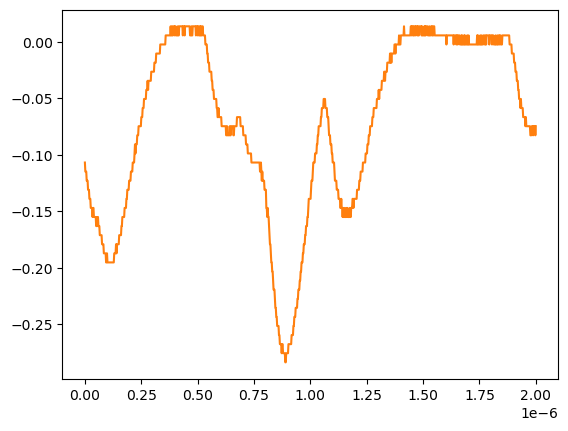

The file beside this chart, header and first rows:
# KEYSIGHT TECHNOLOGIES, MSO-X 3024T, MY58262555, 07.30.2019051434
# time, 1
# 2024-07-24 15:45:23.092673
0.000000000000000000e+00, -1.068339999999999984e-01
2.002002002002001797e-09, -1.148740000000000039e-01
4.004004004004003593e-09, -1.148740000000000039e-01
6.006006006006005804e-09, -1.148740000000000039e-01
8.008008008008007187e-09, -1.229149999999999965e-01
1.001001001001000857e-08, -1.229149999999999965e-01
1.201201201201201161e-08, -1.229149999999999965e-01
1.401401401401401299e-08, -1.309549999999999881e-01
1.601601601601601437e-08, -1.309549999999999881e-01
1.801801801801801741e-08, -1.309549999999999881e-01
2.002002002002001714e-08, -1.389950000000000074e-01
2.202202202202202018e-08, -1.389950000000000074e-01
2.402402402402402322e-08, -1.389950000000000074e-01
2.602602602602602294e-08, -1.470349999999999990e-01
2.802802802802802598e-08, -1.470349999999999990e-01
3.003003003003002571e-08, -1.470349999999999990e-01
3.203203203203202875e-08, -1.470349999999999990e-01
3.403403403403403179e-08, -1.550749999999999906e-01
3.603603603603603482e-08, -1.470349999999999990e-01
3.803803803803803124e-08, -1.470349999999999990e-01
4.004004004004003428e-08, -1.550749999999999906e-01
4.204204204204203732e-08, -1.550749999999999906e-01
4.404404404404404036e-08, -1.550749999999999906e-01
4.604604604604604339e-08, -1.550749999999999906e-01
4.804804804804804643e-08, -1.550749999999999906e-01
5.005005005005004285e-08, -1.631160000000000110e-01
5.205205205205204589e-08, -1.631160000000000110e-01
5.405405405405404893e-08, -1.550749999999999906e-01
5.605605605605605196e-08, -1.631160000000000110e-01
5.805805805805805500e-08, -1.550749999999999906e-01
6.006006006006005142e-08, -1.631160000000000110e-01
6.206206206206205446e-08, -1.631160000000000110e-01
6.406406406406405750e-08, -1.631160000000000110e-01
6.606606606606606053e-08, -1.711560000000000026e-01
6.806806806806806357e-08, -1.711560000000000026e-01
7.007007007007006661e-08, -1.711560000000000026e-01
7.207207207207206965e-08, -1.711560000000000026e-01
7.407407407407407268e-08, -1.711560000000000026e-01
7.607607607607606249e-08, -1.791959999999999942e-01
7.807807807807806552e-08, -1.791959999999999942e-01
8.008008008008006856e-08, -1.791959999999999942e-01
8.208208208208207160e-08, -1.791959999999999942e-01
8.408408408408407464e-08, -1.872360000000000135e-01
8.608608608608607767e-08, -1.872360000000000135e-01
8.808808808808808071e-08, -1.872360000000000135e-01
9.009009009009008375e-08, -1.872360000000000135e-01
9.209209209209208679e-08, -1.872360000000000135e-01
9.409409409409408982e-08, -1.952760000000000051e-01
9.609609609609609286e-08, -1.952760000000000051e-01
9.809809809809808266e-08, -1.872360000000000135e-01
1.001001001001000857e-07, -1.952760000000000051e-01
1.021021021021020887e-07, -1.952760000000000051e-01
1.041041041041040918e-07, -1.952760000000000051e-01
1.061061061061060948e-07, -1.952760000000000051e-01
1.081081081081080979e-07, -1.952760000000000051e-01
1.101101101101101009e-07, -1.952760000000000051e-01
1.121121121121121039e-07, -1.952760000000000051e-01
1.141141141141141070e-07, -1.952760000000000051e-01
... 942 more rows
